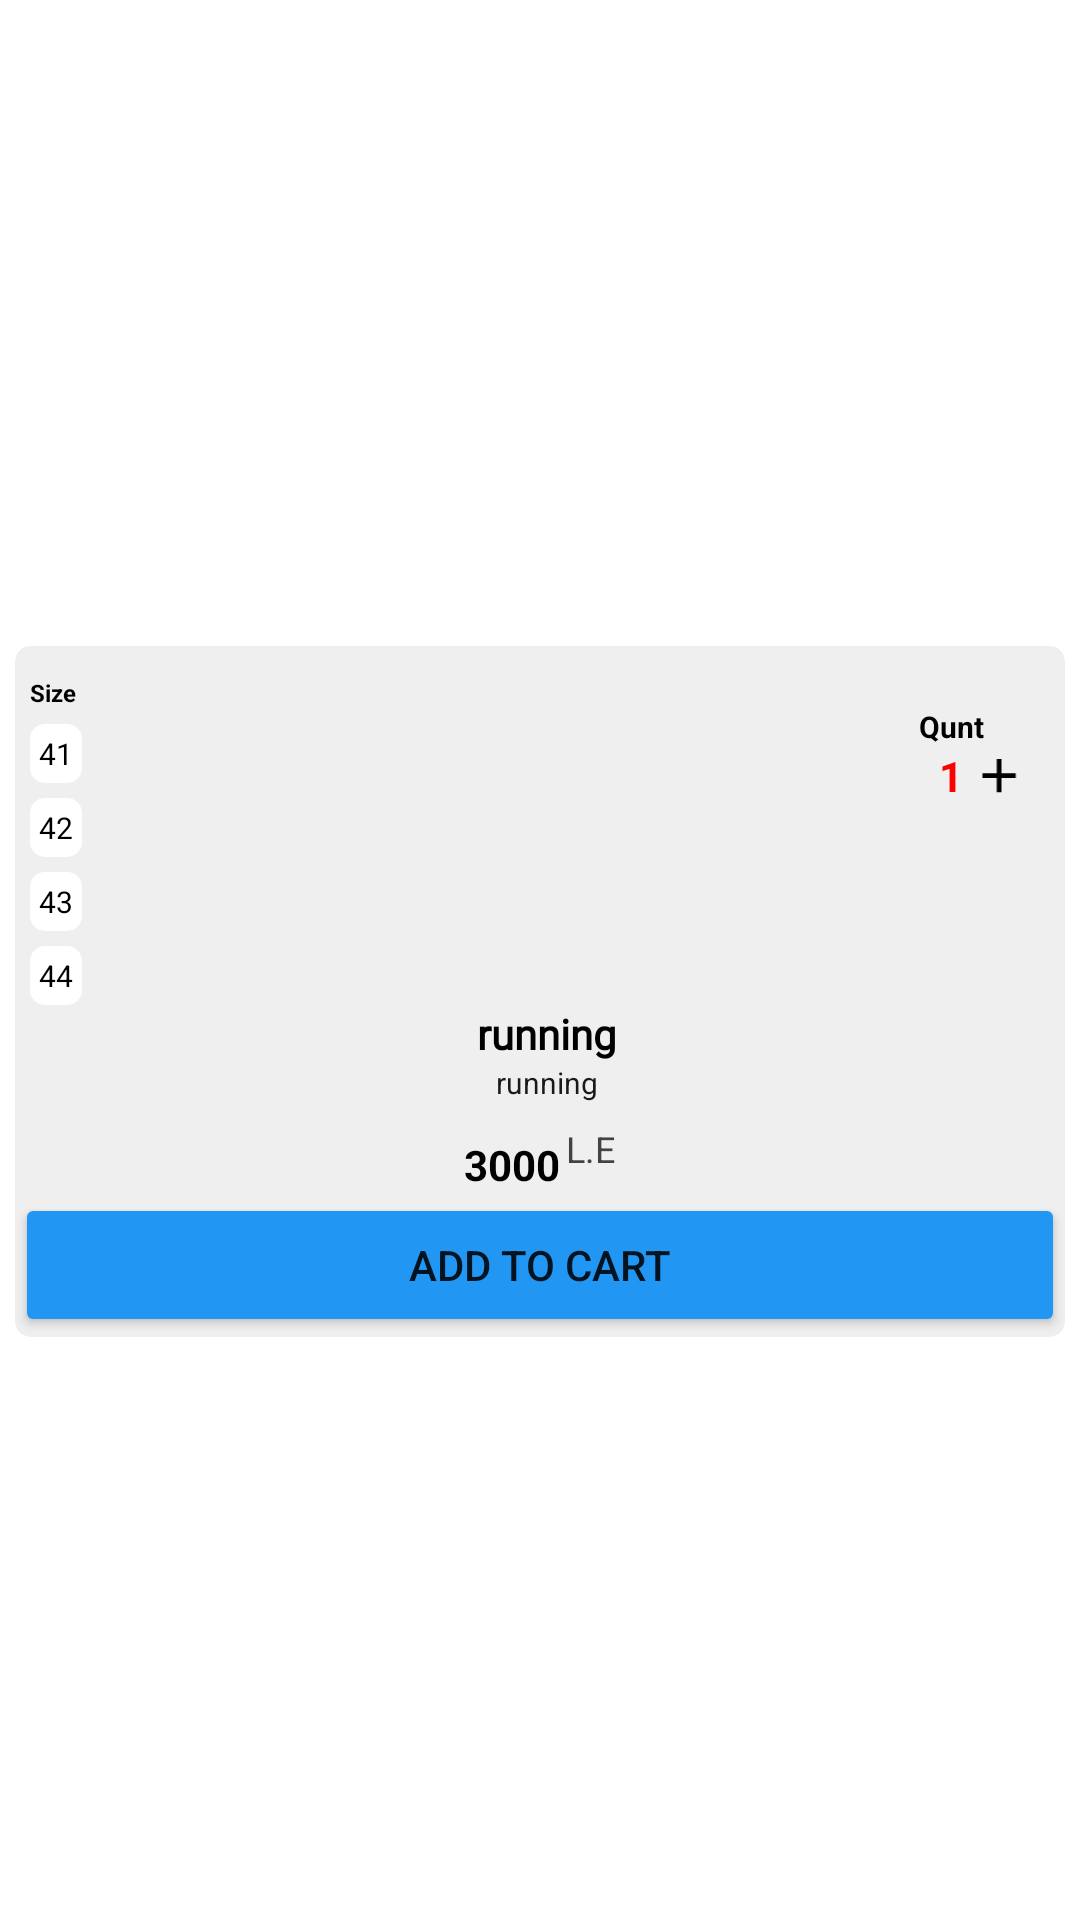

Android layout source for this screen:
<!-- AndroidManifest.xml: application theme Theme.Mobile_project -->
<!-- res/layout/item.xml -->
<?xml version="1.0" encoding="utf-8"?>
<androidx.constraintlayout.widget.ConstraintLayout xmlns:android="http://schemas.android.com/apk/res/android"
    xmlns:app="http://schemas.android.com/apk/res-auto"
    xmlns:tools="http://schemas.android.com/tools"
    android:layout_width="300dp"
    android:layout_height="wrap_content"
    android:layout_gravity="center_horizontal"
    android:background="#00000000"

    android:padding="5dp">

    <ImageView
        android:id="@+id/photo"
        android:layout_width="match_parent"
        android:layout_height="100dp"
        android:transitionName="preview_image"
        android:layout_marginStart="60dp"
        android:layout_marginLeft="60dp"
        android:layout_marginEnd="60dp"
        android:layout_marginRight="60dp"
        android:elevation="10dp"
        app:layout_constraintEnd_toEndOf="parent"
        app:layout_constraintStart_toStartOf="parent"
        app:layout_constraintTop_toTopOf="parent"
        app:srcCompat="@drawable/shoes" />

    <androidx.cardview.widget.CardView
        android:id="@+id/cardView"
        android:layout_width="match_parent"
        android:layout_height="wrap_content"
        android:layout_marginTop="30dp"
        android:layout_marginBottom="9dp"
        android:padding="100dp"
        app:cardBackgroundColor="#EFEFEF"
        app:cardCornerRadius="5dp"
        app:cardElevation="0dp"
        app:layout_constraintBottom_toBottomOf="parent"
        app:layout_constraintEnd_toEndOf="parent"
        app:layout_constraintStart_toStartOf="parent"
        app:layout_constraintTop_toTopOf="parent">

        <LinearLayout
            android:layout_width="match_parent"
            android:layout_height="match_parent"
            android:layout_marginTop="10dp"
            android:gravity="start"
            android:orientation="vertical"
            android:padding="0dp">

            <LinearLayout
                android:layout_width="match_parent"
                android:layout_height="match_parent"
                android:orientation="horizontal">

                <LinearLayout
                    android:layout_width="match_parent"
                    android:layout_height="match_parent"
                    android:layout_weight="1"
                    android:orientation="vertical">

                    <TextView
                        android:id="@+id/textView7"
                        android:layout_width="wrap_content"
                        android:layout_height="wrap_content"
                        android:layout_marginStart="5dp"
                        android:layout_marginLeft="5dp"
                        android:text="Size"
                        android:textColor="#000000"
                        android:textSize="8sp"
                        android:textStyle="bold" />

                    <TextView
                        android:id="@+id/size1"
                        android:layout_width="wrap_content"
                        android:layout_height="wrap_content"
                        android:layout_marginStart="5dp"
                        android:layout_marginLeft="5dp"
                        android:layout_marginTop="5dp"
                        android:background="@drawable/round"
                        android:padding="3dp"
                        android:text="41"
                        android:textColor="#000000"
                        android:textSize="10sp" />

                    <TextView
                        android:id="@+id/size2"
                        android:layout_width="wrap_content"
                        android:layout_height="wrap_content"
                        android:layout_marginStart="5dp"
                        android:layout_marginLeft="5dp"
                        android:layout_marginTop="5dp"
                        android:background="@drawable/round"
                        android:padding="3dp"
                        android:text="42"
                        android:textColor="#000000"
                        android:textSize="10sp" />

                    <TextView
                        android:id="@+id/size3"
                        android:layout_width="wrap_content"
                        android:layout_height="wrap_content"
                        android:layout_marginStart="5dp"
                        android:layout_marginLeft="5dp"
                        android:layout_marginTop="5dp"
                        android:background="@drawable/round"
                        android:padding="3dp"
                        android:text="43"
                        android:textColor="#000000"
                        android:textSize="10sp" />

                    <TextView
                        android:id="@+id/size4"
                        android:layout_width="wrap_content"
                        android:layout_height="wrap_content"
                        android:layout_marginStart="5dp"
                        android:layout_marginLeft="5dp"
                        android:layout_marginTop="5dp"
                        android:background="@drawable/round"
                        android:padding="3dp"
                        android:text="44"
                        android:textColor="#000000"
                        android:textSize="10sp" />
                </LinearLayout>

                <LinearLayout
                    android:layout_width="match_parent"
                    android:layout_height="match_parent"
                    android:layout_gravity="center"
                    android:layout_marginEnd="10dp"
                    android:layout_marginRight="10dp"
                    android:layout_weight="1"
                    android:orientation="vertical">

                    <TextView
                        android:id="@+id/textView15"
                        android:layout_width="wrap_content"
                        android:layout_height="wrap_content"
                        android:layout_gravity="right"
                        android:layout_marginTop="10dp"
                        android:layout_marginEnd="17dp"
                        android:layout_marginRight="17dp"
                        android:gravity="center"
                        android:text="Qunt"
                        android:textColor="#000000"
                        android:textSize="10sp"
                        android:textStyle="bold" />

                    <LinearLayout
                        android:layout_width="wrap_content"
                        android:layout_height="wrap_content"
                        android:layout_gravity="right"
                        android:layout_marginEnd="0dp"
                        android:layout_marginRight="0dp"
                        android:orientation="horizontal">

                        <ImageView
                            android:id="@+id/minus"
                            android:layout_width="match_parent"
                            android:layout_height="match_parent"
                            android:layout_gravity="center"
                            android:layout_weight="1"
                            app:srcCompat="@drawable/ic_baseline_remove_24"
                            tools:ignore="VectorDrawableCompat" />

                        <TextView
                            android:id="@+id/number"
                            android:layout_width="wrap_content"
                            android:layout_height="wrap_content"
                            android:layout_weight="1"
                            android:gravity="top"
                            android:text="1"
                            android:textColor="#FF0000"
                            android:textSize="14dp"
                            android:textStyle="bold" />

                        <ImageView
                            android:id="@+id/plus"
                            android:layout_width="match_parent"
                            android:layout_height="match_parent"
                            android:layout_gravity="center"
                            android:layout_weight="1"
                            app:srcCompat="@drawable/ic_baseline_add_24"
                            tools:ignore="VectorDrawableCompat" />
                    </LinearLayout>
                </LinearLayout>

            </LinearLayout>

            <TextView
                android:id="@+id/name"
                android:layout_width="match_parent"
                android:layout_height="wrap_content"
                android:layout_gravity="start"
                android:layout_marginStart="5dp"
                android:layout_marginLeft="5dp"
                android:layout_marginTop="0dp"
                android:background="#00FFFFFF"
                android:fontFamily="@font/aldrich"
                android:gravity="center"
                android:text="running"
                android:textColor="#000000"
                android:textSize="14sp"
                android:textStyle="bold" />

            <TextView
                android:id="@+id/desc"
                android:layout_width="match_parent"
                android:layout_height="wrap_content"
                android:layout_gravity="start"
                android:layout_marginStart="5dp"
                android:layout_marginLeft="5dp"
                android:layout_marginTop="0dp"
                android:background="#00FFFFFF"
                android:gravity="center"
                android:text="running"
                android:textColor="#1B1A1A"
                android:textSize="10sp"
                android:textStyle="normal" />

            <LinearLayout
                android:layout_width="match_parent"
                android:layout_height="match_parent"
                android:layout_marginStart="5dp"
                android:layout_marginLeft="5dp"
                android:layout_marginEnd="5dp"
                android:layout_marginRight="5dp"
                android:layout_marginBottom="5dp"
                android:orientation="horizontal">

            </LinearLayout>

            <LinearLayout
                android:layout_width="wrap_content"
                android:layout_height="wrap_content"
                android:layout_gravity="center"
                android:orientation="horizontal">

                <TextView
                    android:id="@+id/price"
                    android:layout_width="wrap_content"
                    android:layout_height="wrap_content"
                    android:layout_marginTop="6dp"
                    android:layout_marginEnd="2dp"
                    android:layout_marginRight="2dp"
                    android:layout_weight="0"
                    android:gravity="center"
                    android:text="3000"
                    android:textColor="#000000"
                    android:textSize="14sp"
                    android:textStyle="bold" />

                <TextView
                    android:id="@+id/textView11"
                    android:layout_width="wrap_content"
                    android:layout_height="wrap_content"
                    android:text="L.E"
                    android:textColor="#434343"
                    android:textSize="12sp" />
            </LinearLayout>

            <Button
                android:id="@+id/addtocart"
                android:layout_width="match_parent"
                android:layout_height="wrap_content"
                android:text="Add to cart"
                app:backgroundTint="#2196F3" />

        </LinearLayout>

    </androidx.cardview.widget.CardView>

</androidx.constraintlayout.widget.ConstraintLayout>
<!-- resources referenced by this layout -->
<resources>
  <!-- drawable ic_baseline_add_24 (drawable) -->
  <vector xmlns:android="http://schemas.android.com/apk/res/android"
      android:width="24dp"
      android:height="24dp"
      android:viewportWidth="24"
      android:viewportHeight="24"
      android:tint="#000000">
    <path
        android:fillColor="@color/black"
        android:pathData="M19,13h-6v6h-2v-6H5v-2h6V5h2v6h6v2z"/>
  </vector>
  <!-- drawable round (drawable) -->
  <?xml version="1.0" encoding="utf-8"?>
  <shape xmlns:android="http://schemas.android.com/apk/res/android" android:shape="rectangle">
  <solid android:color="#FFF"></solid>
      <corners android:radius="5dp"></corners>
  </shape>
  <style name="Theme.Mobile_project" parent="Theme.MaterialComponents.DayNight.NoActionBar">
          
          <item name="colorPrimary">#FFFFFF</item>
          <item name="colorPrimaryVariant">#FFFFFF</item>
          <item name="colorOnPrimary">@color/black</item>
          
          <item name="colorSecondary">@color/teal_200</item>
          <item name="colorSecondaryVariant">@color/teal_700</item>
          <item name="colorOnSecondary">@color/black</item>
          
          <item name="android:statusBarColor" tools:targetApi="l">?attr/colorPrimaryVariant</item>
          <item name="android:windowLightStatusBar" tools:targetApi="m">true</item>
          <item name="android:windowIsTranslucent">true</item>
          
      </style>
  <!-- not gathered from this repository: default colours our renderer supplied (Android Studio template values) -->
  <color name="teal_200">#FF03DAC5</color>
  <color name="teal_700">#FF018786</color>
  <color name="black">#FF000000</color>
</resources>
